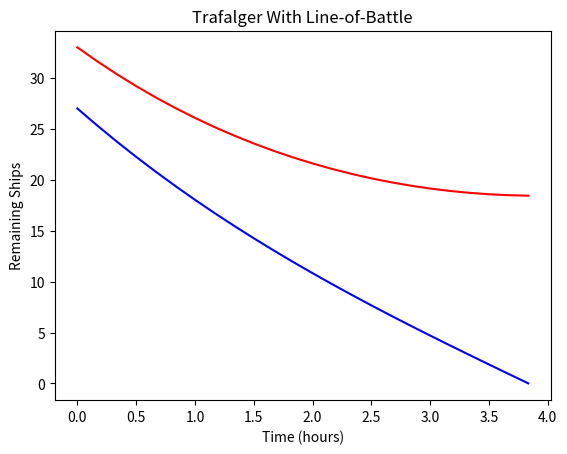

The matplotlib source for this figure:
import numpy as np
import matplotlib.pyplot as plt

blue_attrition = 0.05  #Better trained crews
red_attrition = 0.05   #More men and guns

def attrition(friendly, enemy, factor): #About every 10 minutes
    return max(0,friendly - 0.05*enemy)

blue = np.zeros(1000)
red = np.zeros(1000)
blue[0] = 27    #Brittish ships
red[0] = 33     #French/Spanish ships

i = 0
while blue[i] > 0 and red[i] > 0:
    blue[i+1] = attrition(blue[i], red[i], blue_attrition)
    red[i+1] = attrition(red[i], blue[i], red_attrition)
    i += 1

hours = np.arange(0, i)/6
print('Completed at:{0:6.3f} hours.'.format((i-1)/6.0))
plt.plot(hours, blue[0:i], c='b')
plt.plot(hours, red[0:i], c='r')
plt.title("Trafalger With Line-of-Battle")
plt.xlabel("Time (hours)")
plt.ylabel("Remaining Ships")
plt.show()